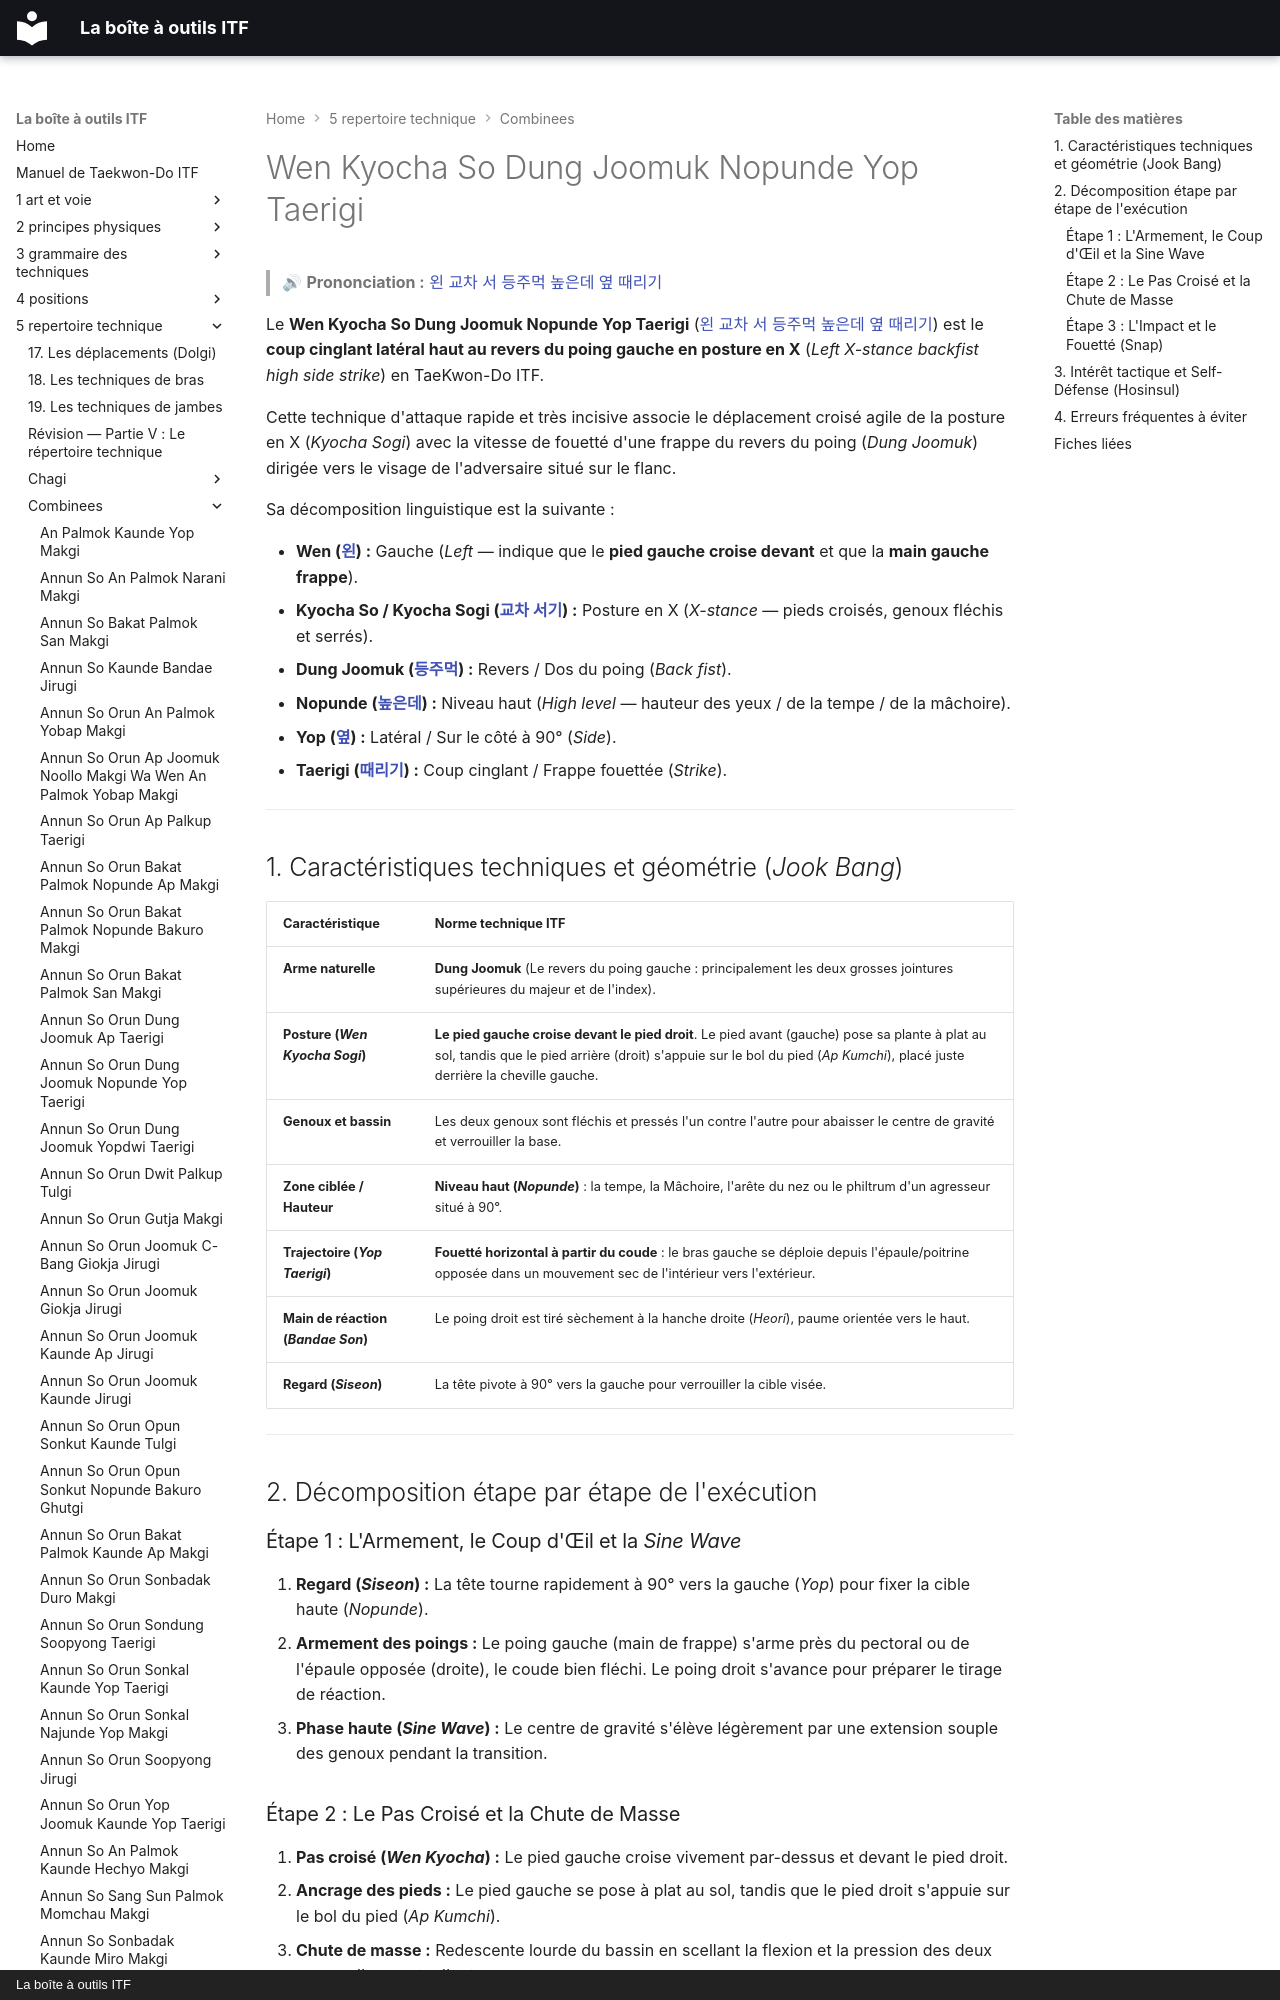

repository: yvmori1/La-boite-outils-ITF · page: 5-repertoire-technique/combinees/Wen-Kyocha-So-Dung-Joomuk-Nopunde-Yop-Taerigi/index.html · generator: mkdocs · copyright: La boîte à outils ITF

# Wen Kyocha So Dung Joomuk Nopunde Yop Taerigi

> 🔊 **Prononciation :** [왼 교차 서 등주먹 높은데 옆 때리기](../../audio/Techniques/Wen-Kyocha-So-Dung-Joomuk-Nopunde-Yop-Taerigi.m4a)

Le **Wen Kyocha So Dung Joomuk Nopunde Yop Taerigi** ([왼 교차 서 등주먹 높은데 옆 때리기](../../audio/Techniques/Wen-Kyocha-So-Dung-Joomuk-Nopunde-Yop-Taerigi.m4a)) est le **coup cinglant latéral haut au revers du poing gauche en posture en X** (*Left X-stance backfist high side strike*) en TaeKwon-Do ITF.

Cette technique d'attaque rapide et très incisive associe le déplacement croisé agile de la posture en X (*Kyocha Sogi*) avec la vitesse de fouetté d'une frappe du revers du poing (*Dung Joomuk*) dirigée vers le visage de l'adversaire situé sur le flanc.

Sa décomposition linguistique est la suivante :
